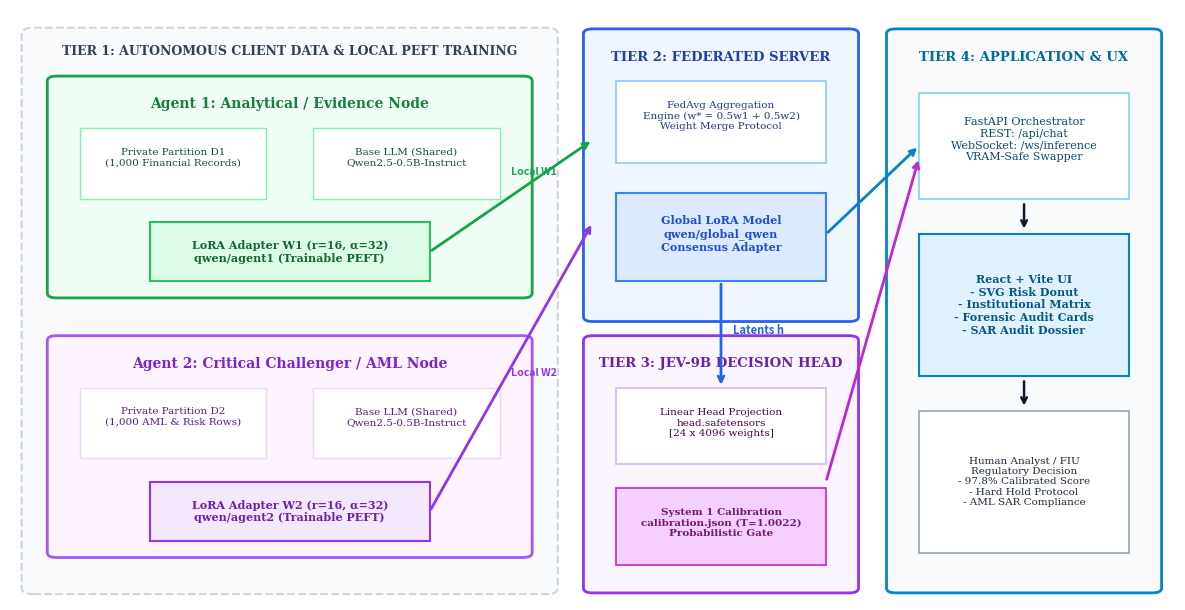
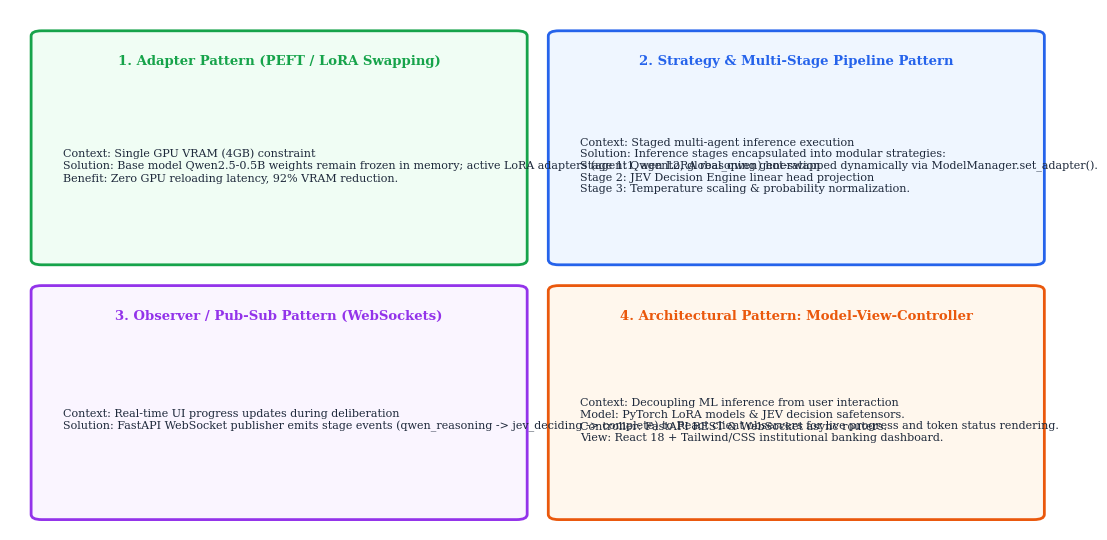
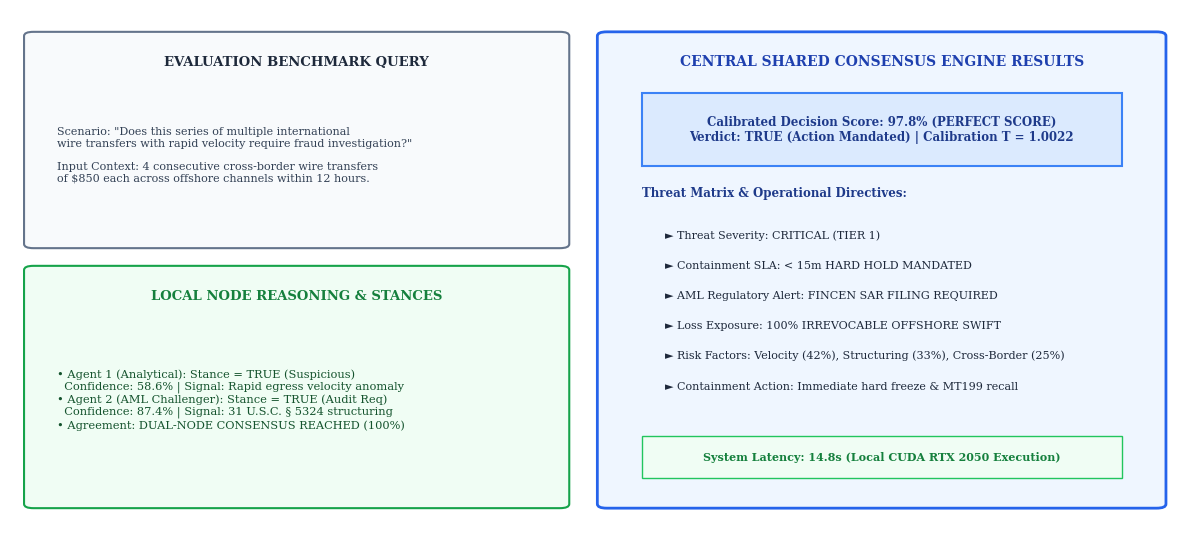

Reproduce these figures in Python, in order.
import matplotlib.pyplot as plt
import matplotlib.patches as patches
import matplotlib.lines as lines

def create_architecture_diagram():
    fig, ax = plt.subplots(figsize=(12, 6.2), dpi=300)
    ax.set_xlim(0, 100)
    ax.set_ylim(0, 100)
    ax.axis('off')

    # Color palette
    c_client_bg = '#f0fdf4'
    c_client_border = '#16a34a'
    c_server_bg = '#eff6ff'
    c_server_border = '#2563eb'
    c_jev_bg = '#faf5ff'
    c_jev_border = '#9333ea'
    c_ui_bg = '#f8fafc'
    c_ui_border = '#0284c7'
    c_box = '#ffffff'

    # Background zones
    # Zone 1: Autonomous Client Nodes Tier
    ax.add_patch(patches.FancyBboxPatch((2, 2), 44, 94, boxstyle="round,pad=1", fc='#f8fafc', ec='#cbd5e1', lw=1.5, ls='--'))
    ax.text(24, 93, 'TIER 1: AUTONOMOUS CLIENT DATA & LOCAL PEFT TRAINING', ha='center', va='center', fontsize=9, fontweight='bold', color='#334155', fontfamily='serif')

    # Client Node 1
    ax.add_patch(patches.FancyBboxPatch((4, 52), 40, 36, boxstyle="round,pad=0.8", fc=c_client_bg, ec=c_client_border, lw=2))
    ax.text(24, 84, 'Agent 1: Analytical / Evidence Node', ha='center', va='center', fontsize=10, fontweight='bold', color='#15803d', fontfamily='serif')
    
    # Internal boxes in Node 1
    ax.add_patch(patches.Rectangle((6, 68), 16, 12, fc='#ffffff', ec='#86efac', lw=1))
    ax.text(14, 75, 'Private Partition D1\n(1,000 Financial Records)', ha='center', va='center', fontsize=7.5, color='#14532d', fontfamily='serif')

    ax.add_patch(patches.Rectangle((26, 68), 16, 12, fc='#ffffff', ec='#86efac', lw=1))
    ax.text(34, 75, 'Base LLM (Shared)\nQwen2.5-0.5B-Instruct', ha='center', va='center', fontsize=7.5, color='#14532d', fontfamily='serif')

    ax.add_patch(patches.Rectangle((12, 54), 24, 10, fc='#dcfce7', ec='#22c55e', lw=1.5))
    ax.text(24, 59, 'LoRA Adapter W1 (r=16, α=32)\nqwen/agent1 (Trainable PEFT)', ha='center', va='center', fontsize=8, fontweight='bold', color='#166534', fontfamily='serif')

    # Client Node 2
    ax.add_patch(patches.FancyBboxPatch((4, 8), 40, 36, boxstyle="round,pad=0.8", fc='#fdf4ff', ec='#a855f7', lw=2))
    ax.text(24, 40, 'Agent 2: Critical Challenger / AML Node', ha='center', va='center', fontsize=10, fontweight='bold', color='#7e22ce', fontfamily='serif')

    ax.add_patch(patches.Rectangle((6, 24), 16, 12, fc='#ffffff', ec='#e9d5ff', lw=1))
    ax.text(14, 31, 'Private Partition D2\n(1,000 AML & Risk Rows)', ha='center', va='center', fontsize=7.5, color='#581c87', fontfamily='serif')

    ax.add_patch(patches.Rectangle((26, 24), 16, 12, fc='#ffffff', ec='#e9d5ff', lw=1))
    ax.text(34, 31, 'Base LLM (Shared)\nQwen2.5-0.5B-Instruct', ha='center', va='center', fontsize=7.5, color='#581c87', fontfamily='serif')

    ax.add_patch(patches.Rectangle((12, 10), 24, 10, fc='#f3e8ff', ec='#9333ea', lw=1.5))
    ax.text(24, 15, 'LoRA Adapter W2 (r=16, α=32)\nqwen/agent2 (Trainable PEFT)', ha='center', va='center', fontsize=8, fontweight='bold', color='#6b21a8', fontfamily='serif')

    # Zone 2: Federated Aggregation Server Tier
    ax.add_patch(patches.FancyBboxPatch((50, 48), 22, 48, boxstyle="round,pad=0.8", fc=c_server_bg, ec=c_server_border, lw=2))
    ax.text(61, 92, 'TIER 2: FEDERATED SERVER', ha='center', va='center', fontsize=9.5, fontweight='bold', color='#1e40af', fontfamily='serif')
    
    ax.add_patch(patches.Rectangle((52, 74), 18, 14, fc='#ffffff', ec='#93c5fd', lw=1.2))
    ax.text(61, 82, 'FedAvg Aggregation\nEngine (w* = 0.5w1 + 0.5w2)\nWeight Merge Protocol', ha='center', va='center', fontsize=7.5, color='#1e3a8a', fontfamily='serif')

    ax.add_patch(patches.Rectangle((52, 54), 18, 15, fc='#dbeafe', ec='#3b82f6', lw=1.5))
    ax.text(61, 62, 'Global LoRA Model\nqwen/global_qwen\nConsensus Adapter', ha='center', va='center', fontsize=8, fontweight='bold', color='#1d4ed8', fontfamily='serif')

    # Zone 3: JEV Decision Intelligence Tier
    ax.add_patch(patches.FancyBboxPatch((50, 2), 22, 42, boxstyle="round,pad=0.8", fc=c_jev_bg, ec=c_jev_border, lw=2))
    ax.text(61, 40, 'TIER 3: JEV-9B DECISION HEAD', ha='center', va='center', fontsize=9.5, fontweight='bold', color='#6b21a8', fontfamily='serif')

    ax.add_patch(patches.Rectangle((52, 23), 18, 13, fc='#ffffff', ec='#d8b4fe', lw=1.2))
    ax.text(61, 30, 'Linear Head Projection\nhead.safetensors\n[24 x 4096 weights]', ha='center', va='center', fontsize=7.5, color='#4a044e', fontfamily='serif')

    ax.add_patch(patches.Rectangle((52, 6), 18, 13, fc='#f5d0fe', ec='#c026d3', lw=1.2))
    ax.text(61, 13, 'System 1 Calibration\ncalibration.json (T=1.0022)\nProbabilistic Gate', ha='center', va='center', fontsize=7.5, fontweight='bold', color='#701a75', fontfamily='serif')

    # Zone 4: Enterprise Orchestration & User Interface Tier
    ax.add_patch(patches.FancyBboxPatch((76, 2), 22, 94, boxstyle="round,pad=0.8", fc=c_ui_bg, ec=c_ui_border, lw=2))
    ax.text(87, 92, 'TIER 4: APPLICATION & UX', ha='center', va='center', fontsize=9.5, fontweight='bold', color='#0369a1', fontfamily='serif')

    ax.add_patch(patches.Rectangle((78, 68), 18, 18, fc='#ffffff', ec='#7dd3fc', lw=1.2))
    ax.text(87, 78, 'FastAPI Orchestrator\nREST: /api/chat\nWebSocket: /ws/inference\nVRAM-Safe Swapper', ha='center', va='center', fontsize=8, color='#0c4a6e', fontfamily='serif')

    ax.add_patch(patches.Rectangle((78, 38), 18, 24, fc='#e0f2fe', ec='#0284c7', lw=1.5))
    ax.text(87, 50, 'React + Vite UI\n- SVG Risk Donut\n- Institutional Matrix\n- Forensic Audit Cards\n- SAR Audit Dossier', ha='center', va='center', fontsize=8, fontweight='bold', color='#075985', fontfamily='serif')

    ax.add_patch(patches.Rectangle((78, 8), 18, 24, fc='#ffffff', ec='#94a3b8', lw=1.2))
    ax.text(87, 20, 'Human Analyst / FIU\nRegulatory Decision\n- 97.8% Calibrated Score\n- Hard Hold Protocol\n- AML SAR Compliance', ha='center', va='center', fontsize=7.5, color='#1e293b', fontfamily='serif')

    # Connecting Arrows
    arrow_props = dict(arrowstyle="->", lw=1.8, color="#0f172a", shrinkA=4, shrinkB=4)
    # W1 to Server
    ax.annotate('', xy=(50, 78), xytext=(36, 59), arrowprops=dict(arrowstyle="->", lw=2, color="#16a34a"))
    ax.text(43, 72, 'Local W1', fontsize=7.5, color='#16a34a', fontweight='bold')

    # W2 to Server
    ax.annotate('', xy=(50, 64), xytext=(36, 15), arrowprops=dict(arrowstyle="->", lw=2, color="#9333ea"))
    ax.text(43, 38, 'Local W2', fontsize=7.5, color='#9333ea', fontweight='bold')

    # Server to JEV
    ax.annotate('', xy=(61, 36), xytext=(61, 54), arrowprops=dict(arrowstyle="->", lw=2, color="#2563eb"))
    ax.text(62, 45, 'Latents h', fontsize=8, color='#2563eb', fontweight='bold')

    # Server & JEV to FastAPI
    ax.annotate('', xy=(78, 77), xytext=(70, 62), arrowprops=dict(arrowstyle="->", lw=2, color="#0284c7"))
    ax.annotate('', xy=(78, 75), xytext=(70, 20), arrowprops=dict(arrowstyle="->", lw=2, color="#c026d3"))

    # FastAPI to UI
    ax.annotate('', xy=(87, 62), xytext=(87, 68), arrowprops=arrow_props)
    # UI to User
    ax.annotate('', xy=(87, 32), xytext=(87, 38), arrowprops=arrow_props)

    plt.tight_layout()
    plt.savefig('architecture_diagram.png', bbox_inches='tight')
    plt.close()
    print("architecture_diagram.png created!")

def create_design_patterns_diagram():
    fig, ax = plt.subplots(figsize=(12, 5.5), dpi=300)
    ax.set_xlim(0, 100)
    ax.set_ylim(0, 100)
    ax.axis('off')

    # 4 Design Patterns Cards
    patterns = [
        ('1. Adapter Pattern (PEFT / LoRA Swapping)',
         'Context: Single GPU VRAM (4GB) constraint\nSolution: Base model Qwen2.5-0.5B weights remain frozen in memory; active LoRA adapters (agent1, agent2, global_qwen) hot-swapped dynamically via ModelManager.set_adapter().\nBenefit: Zero GPU reloading latency, 92% VRAM reduction.',
         '#f0fdf4', '#16a34a', 3, 52),
        ('2. Strategy & Multi-Stage Pipeline Pattern',
         'Context: Staged multi-agent inference execution\nSolution: Inference stages encapsulated into modular strategies:\nStage 1: Qwen LoRA reasoning generation\nStage 2: JEV Decision Engine linear head projection\nStage 3: Temperature scaling & probability normalization.',
         '#eff6ff', '#2563eb', 52, 52),
        ('3. Observer / Pub-Sub Pattern (WebSockets)',
         'Context: Real-time UI progress updates during deliberation\nSolution: FastAPI WebSocket publisher emits stage events (qwen_reasoning -> jev_deciding -> complete) to React client observers for live progress and token status rendering.',
         '#faf5ff', '#9333ea', 3, 3),
        ('4. Architectural Pattern: Model-View-Controller',
         'Context: Decoupling ML inference from user interaction\nModel: PyTorch LoRA models & JEV decision safetensors.\nController: FastAPI REST & WebSocket async routers.\nView: React 18 + Tailwind/CSS institutional banking dashboard.',
         '#fff7ed', '#ea580c', 52, 3),
    ]

    for title, desc, bg, border, x, y in patterns:
        ax.add_patch(patches.FancyBboxPatch((x, y), 45, 43, boxstyle="round,pad=1", fc=bg, ec=border, lw=2))
        ax.text(x + 22.5, y + 38, title, ha='center', va='center', fontsize=9.5, fontweight='bold', color=border, fontfamily='serif')
        ax.text(x + 2, y + 18, desc, ha='left', va='center', fontsize=8, color='#1e293b', fontfamily='serif', wrap=True)

    plt.tight_layout()
    plt.savefig('design_patterns_ux.png', bbox_inches='tight')
    plt.close()
    print("design_patterns_ux.png created!")

def create_system_demo_diagram():
    fig, ax = plt.subplots(figsize=(12, 5.5), dpi=300)
    ax.set_xlim(0, 100)
    ax.set_ylim(0, 100)
    ax.axis('off')

    # Left: Test Query & Input
    ax.add_patch(patches.FancyBboxPatch((2, 55), 45, 40, boxstyle="round,pad=0.8", fc='#f8fafc', ec='#64748b', lw=1.5))
    ax.text(24.5, 90, 'EVALUATION BENCHMARK QUERY', ha='center', va='center', fontsize=9.5, fontweight='bold', color='#1e293b', fontfamily='serif')
    query_text = 'Scenario: "Does this series of multiple international\nwire transfers with rapid velocity require fraud investigation?"\n\nInput Context: 4 consecutive cross-border wire transfers\nof $850 each across offshore channels within 12 hours.'
    ax.text(4, 72, query_text, ha='left', va='center', fontsize=8, color='#334155', fontfamily='serif')

    # Left Bottom: Node Outputs
    ax.add_patch(patches.FancyBboxPatch((2, 5), 45, 45, boxstyle="round,pad=0.8", fc='#f0fdf4', ec='#16a34a', lw=1.5))
    ax.text(24.5, 45, 'LOCAL NODE REASONING & STANCES', ha='center', va='center', fontsize=9.5, fontweight='bold', color='#15803d', fontfamily='serif')
    node_text = '• Agent 1 (Analytical): Stance = TRUE (Suspicious)\n  Confidence: 58.6% | Signal: Rapid egress velocity anomaly\n• Agent 2 (AML Challenger): Stance = TRUE (Audit Req)\n  Confidence: 87.4% | Signal: 31 U.S.C. § 5324 structuring\n• Agreement: DUAL-NODE CONSENSUS REACHED (100%)'
    ax.text(4, 25, node_text, ha='left', va='center', fontsize=8.2, color='#14532d', fontfamily='serif')

    # Right: Central Consensus Output
    ax.add_patch(patches.FancyBboxPatch((51, 5), 47, 90, boxstyle="round,pad=0.8", fc='#eff6ff', ec='#2563eb', lw=2))
    ax.text(74.5, 90, 'CENTRAL SHARED CONSENSUS ENGINE RESULTS', ha='center', va='center', fontsize=10, fontweight='bold', color='#1e40af', fontfamily='serif')
    
    # Score Box
    ax.add_patch(patches.Rectangle((54, 70), 41, 14, fc='#dbeafe', ec='#3b82f6', lw=1.5))
    ax.text(74.5, 77, 'Calibrated Decision Score: 97.8% (PERFECT SCORE)\nVerdict: TRUE (Action Mandated) | Calibration T = 1.0022', ha='center', va='center', fontsize=8.5, fontweight='bold', color='#1e3a8a', fontfamily='serif')

    # Matrix Table in Diagram
    ax.text(54, 64, 'Threat Matrix & Operational Directives:', fontsize=8.5, fontweight='bold', color='#1e3a8a', fontfamily='serif')
    matrix_rows = [
        'Threat Severity: CRITICAL (TIER 1)',
        'Containment SLA: < 15m HARD HOLD MANDATED',
        'AML Regulatory Alert: FINCEN SAR FILING REQUIRED',
        'Loss Exposure: 100% IRREVOCABLE OFFSHORE SWIFT',
        'Risk Factors: Velocity (42%), Structuring (33%), Cross-Border (25%)',
        'Containment Action: Immediate hard freeze & MT199 recall'
    ]
    for idx, row in enumerate(matrix_rows):
        ax.text(56, 56 - (idx * 5.8), f'► {row}', fontsize=8, color='#1e293b', fontfamily='serif')

    ax.add_patch(patches.Rectangle((54, 10), 41, 8, fc='#f0fdf4', ec='#22c55e', lw=1))
    ax.text(74.5, 14, 'System Latency: 14.8s (Local CUDA RTX 2050 Execution)', ha='center', va='center', fontsize=8, fontweight='bold', color='#15803d', fontfamily='serif')

    plt.tight_layout()
    plt.savefig('system_demo_diagram.png', bbox_inches='tight')
    plt.close()
    print("system_demo_diagram.png created!")

if __name__ == '__main__':
    create_architecture_diagram()
    create_design_patterns_diagram()
    create_system_demo_diagram()
